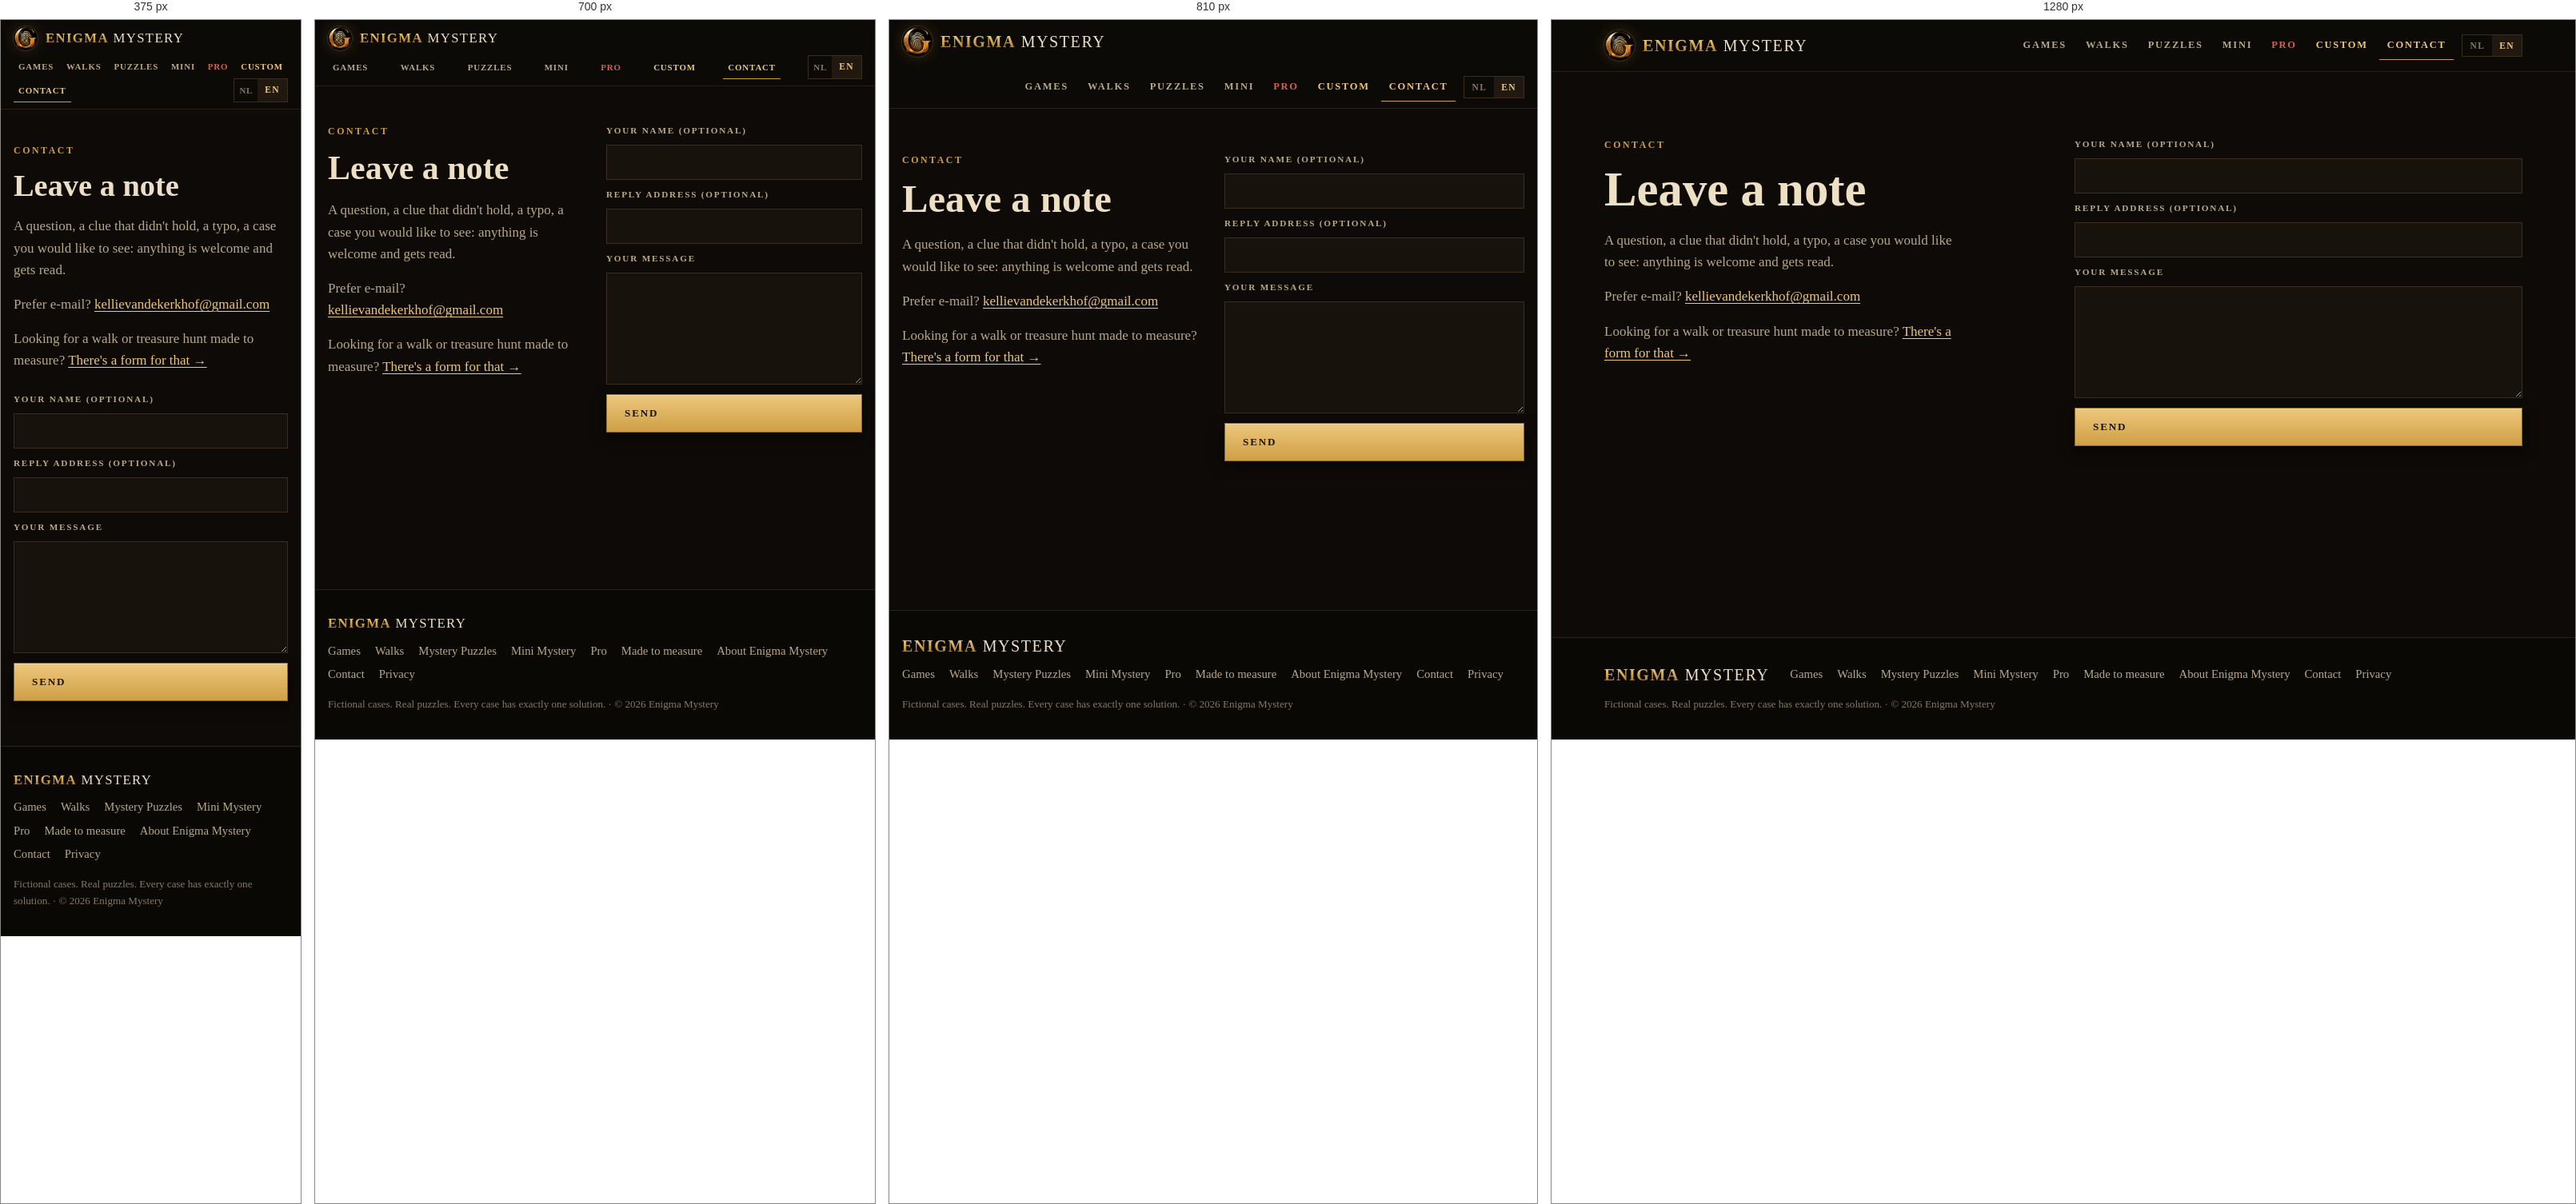
Rendered at 375 px, 700 px, 810 px and 1280 px, left to right.

<!-- file: index.html -->
<!DOCTYPE html>
<html lang="en">
<head>
<meta charset="utf-8">
<meta name="viewport" content="width=device-width, initial-scale=1, viewport-fit=cover">
<title>Contact · Enigma Mystery</title>
<meta name="description" content="Leave a note for Enigma Mystery: a question, a mistake in a case, an idea.">
<link rel="canonical" href="https://www.enigmamystery.com/en/contact/">
<link rel="alternate" hreflang="en" href="https://www.enigmamystery.com/en/contact/">
<link rel="alternate" hreflang="nl" href="https://www.enigmamystery.com/nl/contact/">
<link rel="alternate" hreflang="x-default" href="https://www.enigmamystery.com/">
<meta property="og:site_name" content="Enigma Mystery">
<meta property="og:title" content="Contact · Enigma Mystery">
<meta property="og:description" content="Leave a note for Enigma Mystery: a question, a mistake in a case, an idea.">
<meta property="og:url" content="https://www.enigmamystery.com/en/contact/">
<meta property="og:type" content="website">
<meta property="og:image" content="https://www.enigmamystery.com/assets/deelbeeld.jpg">
<meta name="twitter:card" content="summary_large_image">
<meta name="theme-color" content="#0d0a07">
<link rel="icon" href="../../favicon.ico" sizes="any">
<link rel="icon" type="image/png" sizes="32x32" href="../../assets/favicon-32.png">
<link rel="apple-touch-icon" href="../../assets/apple-touch-icon.png">
<link rel="manifest" href="../../site.webmanifest">
<link rel="preconnect" href="https://fonts.googleapis.com"><link rel="preconnect" href="https://fonts.gstatic.com" crossorigin><link rel="stylesheet" href="https://fonts.googleapis.com/css2?family=Cinzel:wght@600;700&family=Cormorant+Garamond:wght@600;700&family=Spectral:ital,wght@0,400;0,500;1,400&display=swap">
<link rel="stylesheet" href="../../assets/site.css">
</head>
<body data-lang="en">
<header class="kopbalk"><div class="binnen">
<a class="merk" href="../../en/" aria-label="Enigma Mystery"><img src="../../assets/icon-192.png" alt="" width="192" height="192"><span class="woordmerk"><b>Enigma</b> Mystery</span></a>
<nav class="menu" aria-label="Main menu"><a href="../../en/games/">Games</a><a href="../../en/walks/">Walks</a><a href="../../en/puzzles/">Puzzles</a><a href="https://www.minimystery.nl" rel="noopener">Mini</a><a href="../../en/pro/" class="pro">Pro</a><a href="../../en/made-to-measure/" class="maat">Custom</a><a href="../../en/contact/" aria-current="page">Contact</a><div class="taalwissel" role="group" aria-label="Language"><a href="../../nl/contact/" data-kies-taal="nl" hreflang="nl">NL</a><span>EN</span></div></nav>
</div></header>
<main>
<section class="sectie"><div class="binnen twee">
<div style="display:grid;gap:16px;align-content:start;max-width:52ch"><span class="label">Contact</span><h1>Leave a note</h1>
<p class="zacht">A question, a clue that didn't hold, a typo, a case you would like to see: anything is welcome and gets read.</p>
<p class="zacht">Prefer e-mail? <a href="mailto:kellievandekerkhof@gmail.com">kellievandekerkhof@gmail.com</a></p>
<p class="zacht">Looking for a walk or treasure hunt made to measure? <a href="../../en/made-to-measure/">There's a form for that &rarr;</a></p></div>
<div><form class="formulier" id="notitieForm">
<label for="nNaam">Your name (optional)</label><input id="nNaam" name="name" autocomplete="name">
<label for="nMail">Reply address (optional)</label><input id="nMail" name="email" type="email" autocomplete="email">
<label for="nBericht">Your message</label><textarea id="nBericht" name="message" required></textarea>
<input class="verborgen" type="text" name="_honey" tabindex="-1" autocomplete="off" aria-hidden="true">
<button class="knop" type="submit">Send</button>
<p class="melding" id="notitieMelding" role="status" aria-live="polite"></p>
</form></div>
</div></section>
<script>window.MM_NOTITIE={adres:"kellievandekerkhof@gmail.com",t:{"leeg": "The note is still blank.", "bezig": "Sending…", "ok": "Sent. Thank you.", "fout": "Sending failed.", "mail": "Send it by e-mail"}};</script>
</main>
<footer class="voet"><div class="binnen">
<span class="woordmerk"><b>Enigma</b> Mystery</span>
<nav aria-label="Footer"><a href="../../en/games/">Games</a><a href="../../en/walks/">Walks</a><a href="../../en/puzzles/">Mystery Puzzles</a><a href="https://www.minimystery.nl" rel="noopener">Mini Mystery</a><a href="../../en/pro/">Pro</a><a href="../../en/made-to-measure/">Made to measure</a><a href="../../en/about/">About Enigma Mystery</a><a href="../../en/contact/">Contact</a><a href="../../en/about/#privacy">Privacy</a></nav>
<p class="klein">Fictional cases. Real puzzles. Every case has exactly one solution. &middot; &copy; 2026 Enigma Mystery</p>
</div></footer>
<script src="../../assets/site.js" defer></script>
</body>
</html>


/* @media block from site.css */
@media (max-width:760px){
  .kopbalk .binnen{gap:6px}
  .merk img{height:30px;width:30px}
  .woordmerk{font-size:1.05rem}
  .menu{width:100%;margin-left:0;justify-content:space-between;gap:0}
  .menu a{padding:8px 6px;font-size:.68rem;letter-spacing:.08em}
}

/* @media block from site.css */
@media (max-width:640px){
  .held::after{background:linear-gradient(0deg,#0d0a07 0%,#0d0a07d9 45%,#0d0a0766 100%)}
  .held .binnen{padding-top:48vw}
  .held.hoofd{background:var(--nacht)}
  .held.hoofd .beeld{height:100vw;inset:0 0 auto}
  .held.hoofd .beeld img{object-fit:contain;object-position:50% 0;animation:none}
  .held.hoofd::after{background:linear-gradient(0deg,#0d0a07 0%,#0d0a07 calc(100% - 100vw + 70px),#0d0a0700 calc(100% - 100vw + 150px))}
  .held.hoofd .binnen{aspect-ratio:auto;min-height:0;padding-top:calc(100vw - 48px)}
  .lamp{display:none}
}

/* @media block from site.css */
@media (max-width:560px){.draad{display:none}.deur{--hoek:0deg}}

/* @media block from site.css */
@media (max-width:560px){.boek{grid-template-columns:1fr}.boek .omslag{max-width:180px}}

/* @media block from site.css */
@media (min-width:641px){.held.hoofd .beeld img{-webkit-mask-image:linear-gradient(90deg,transparent 0,#000 6%,#000 94%,transparent 100%);mask-image:linear-gradient(90deg,transparent 0,#000 6%,#000 94%,transparent 100%)}}

/* @media block from site.css */
@media (max-width:640px){
  .kast{padding:10px}
  .lafront{gap:10px;padding:12px 12px;min-height:76px;flex-wrap:wrap}
  .greep{width:40px;height:14px}
  .lalabel{gap:10px;padding:6px 10px 6px 6px}
  .latekst b{font-size:.95rem}.latekst small{font-size:.68rem}
  .zegel{width:52px;height:52px}
  .labinnen{padding:18px 12px 24px}
}

/* @media block from site.css */
@media (max-width:760px){.routelijn{display:none}}

/* @media block from site.css */
@media (max-width:760px){.maatband .maatkaart{grid-template-columns:1fr}.maatband .knoppen{flex-direction:row;flex-wrap:wrap}}

/* @media block from site.css */
@media (max-width:860px){.maataanvraag{grid-template-columns:1fr}}

/* @media block from site.css */
@media (max-width:480px){.maatform .maat2{grid-template-columns:1fr}}